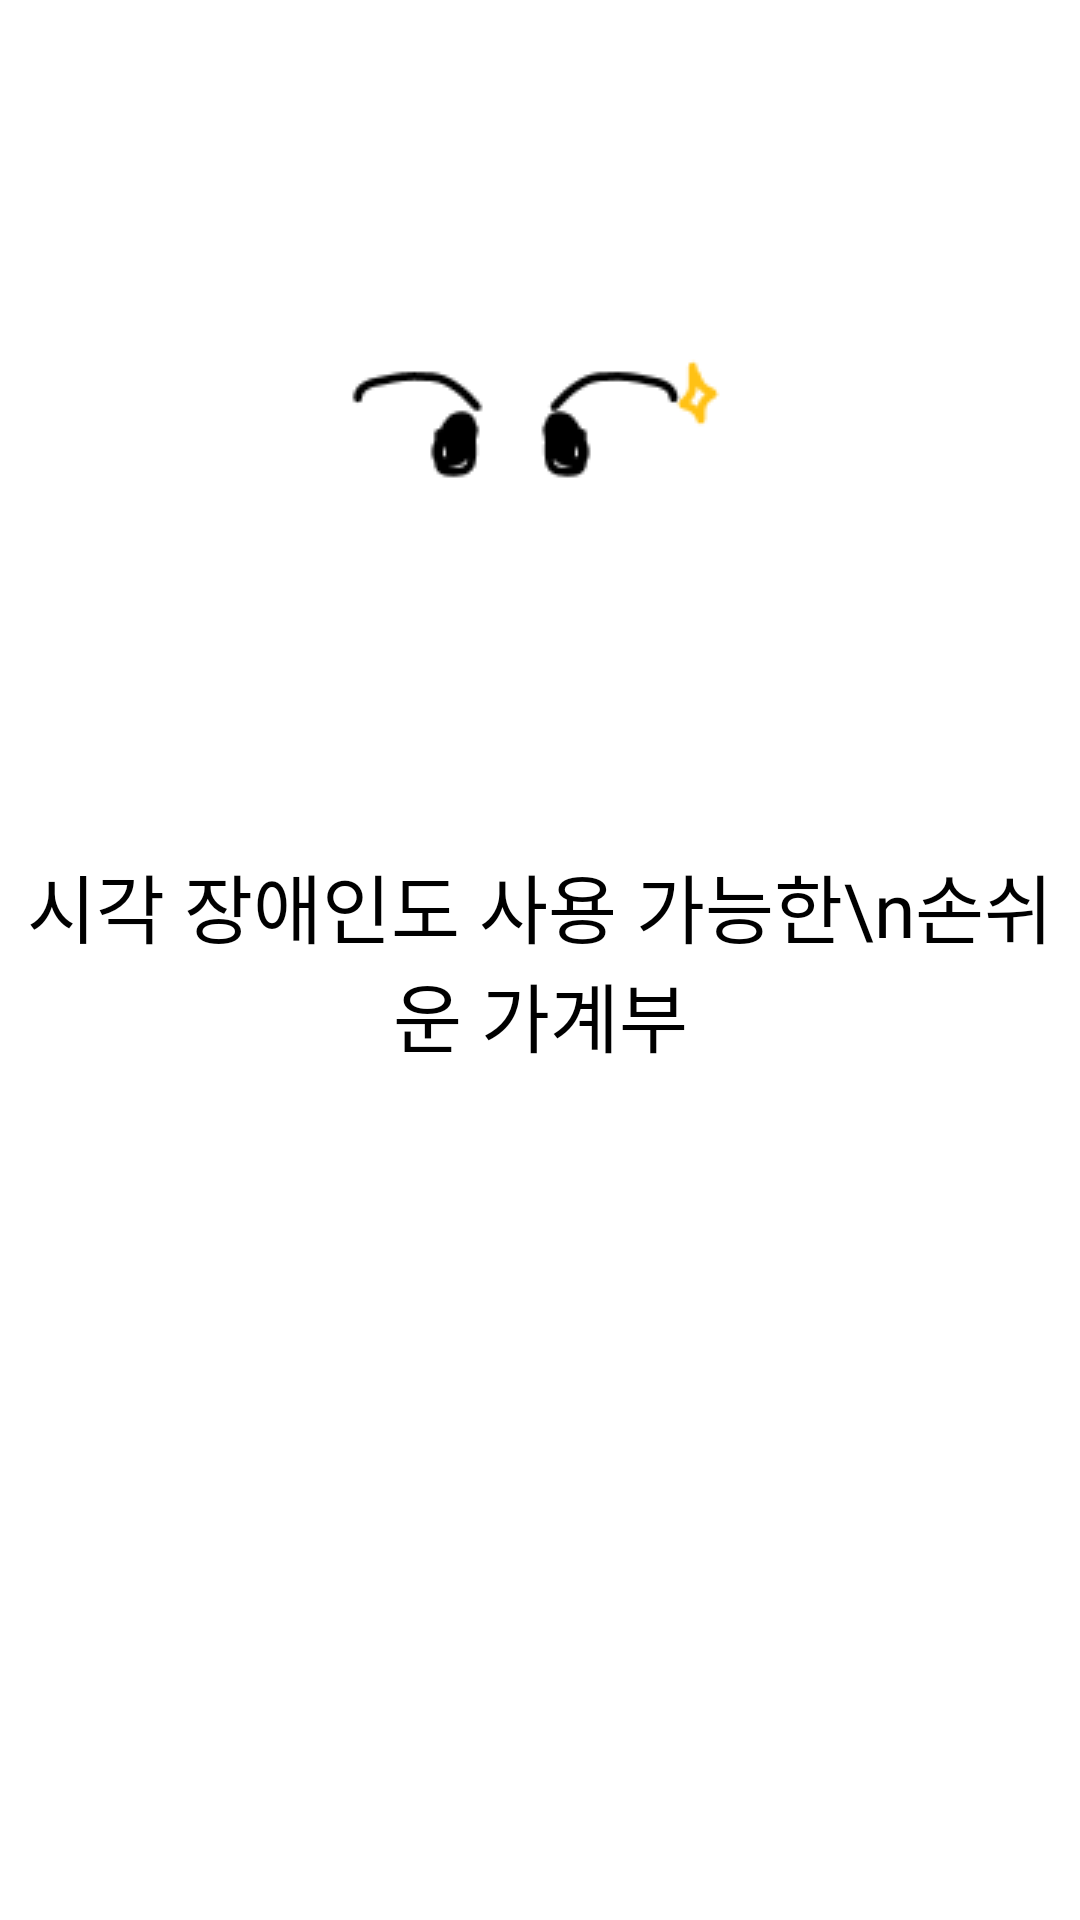

The Android layout XML behind this screen, and the referenced resources:
<!-- AndroidManifest.xml: application theme Theme.Household_account_book -->
<!-- res/layout/activity_main.xml -->
<?xml version="1.0" encoding="utf-8"?>
<androidx.constraintlayout.widget.ConstraintLayout xmlns:android="http://schemas.android.com/apk/res/android"
    xmlns:app="http://schemas.android.com/apk/res-auto"
    xmlns:tools="http://schemas.android.com/tools"
    android:layout_width="match_parent"
    android:layout_height="match_parent"
    tools:context=".MainActivity"

    android:background="@color/white"

    >

    <TextView
        android:id="@+id/textView"
        android:layout_width="wrap_content"
        android:layout_height="wrap_content"
        android:fontFamily="@font/im_hyemin_bold"
        android:text="시각 장애인도 사용 가능한\n손쉬운 가계부"
        android:textColor="@color/black"
        android:textSize="25dp"
        android:gravity="center"
        app:layout_constraintBottom_toBottomOf="parent"
        app:layout_constraintLeft_toLeftOf="parent"
        app:layout_constraintRight_toRightOf="parent"
        app:layout_constraintTop_toTopOf="parent" />

    <ImageView
        android:id="@+id/imageView"
        android:layout_width="wrap_content"
        android:layout_height="wrap_content"
        android:gravity="center"
        app:layout_constraintBottom_toTopOf="@+id/textView"
        app:layout_constraintEnd_toEndOf="parent"
        app:layout_constraintStart_toStartOf="parent"
        app:layout_constraintTop_toTopOf="parent"
        app:srcCompat="@drawable/logo" />


</androidx.constraintlayout.widget.ConstraintLayout>
<!-- resources referenced by this layout -->
<resources>
  <color name="black">#FF000000</color>
  <color name="white">#FFFFFFFF</color>
  <!-- drawable logo: png bitmap (drawable, 1975 bytes) -->
  <style name="Theme.Household_account_book" parent="Theme.MaterialComponents.DayNight.DarkActionBar">
          
          <item name="colorPrimary">@color/green_pry</item>
          <item name="colorPrimaryVariant">@color/green_be</item>
          <item name="colorOnPrimary">@color/white</item>
          
          <item name="colorSecondary">@color/teal_200</item>
          <item name="colorSecondaryVariant">@color/teal_700</item>
          <item name="colorOnSecondary">@color/black</item>
          
          <item name="android:statusBarColor" tools:targetApi="l">?attr/colorPrimaryVariant</item>
          
      </style>
  <color name="green_pry">#BEFFC8</color>
  <color name="green_be">#00DF8E</color>
  <color name="teal_200">#FF03DAC5</color>
  <color name="teal_700">#FF018786</color>
</resources>
